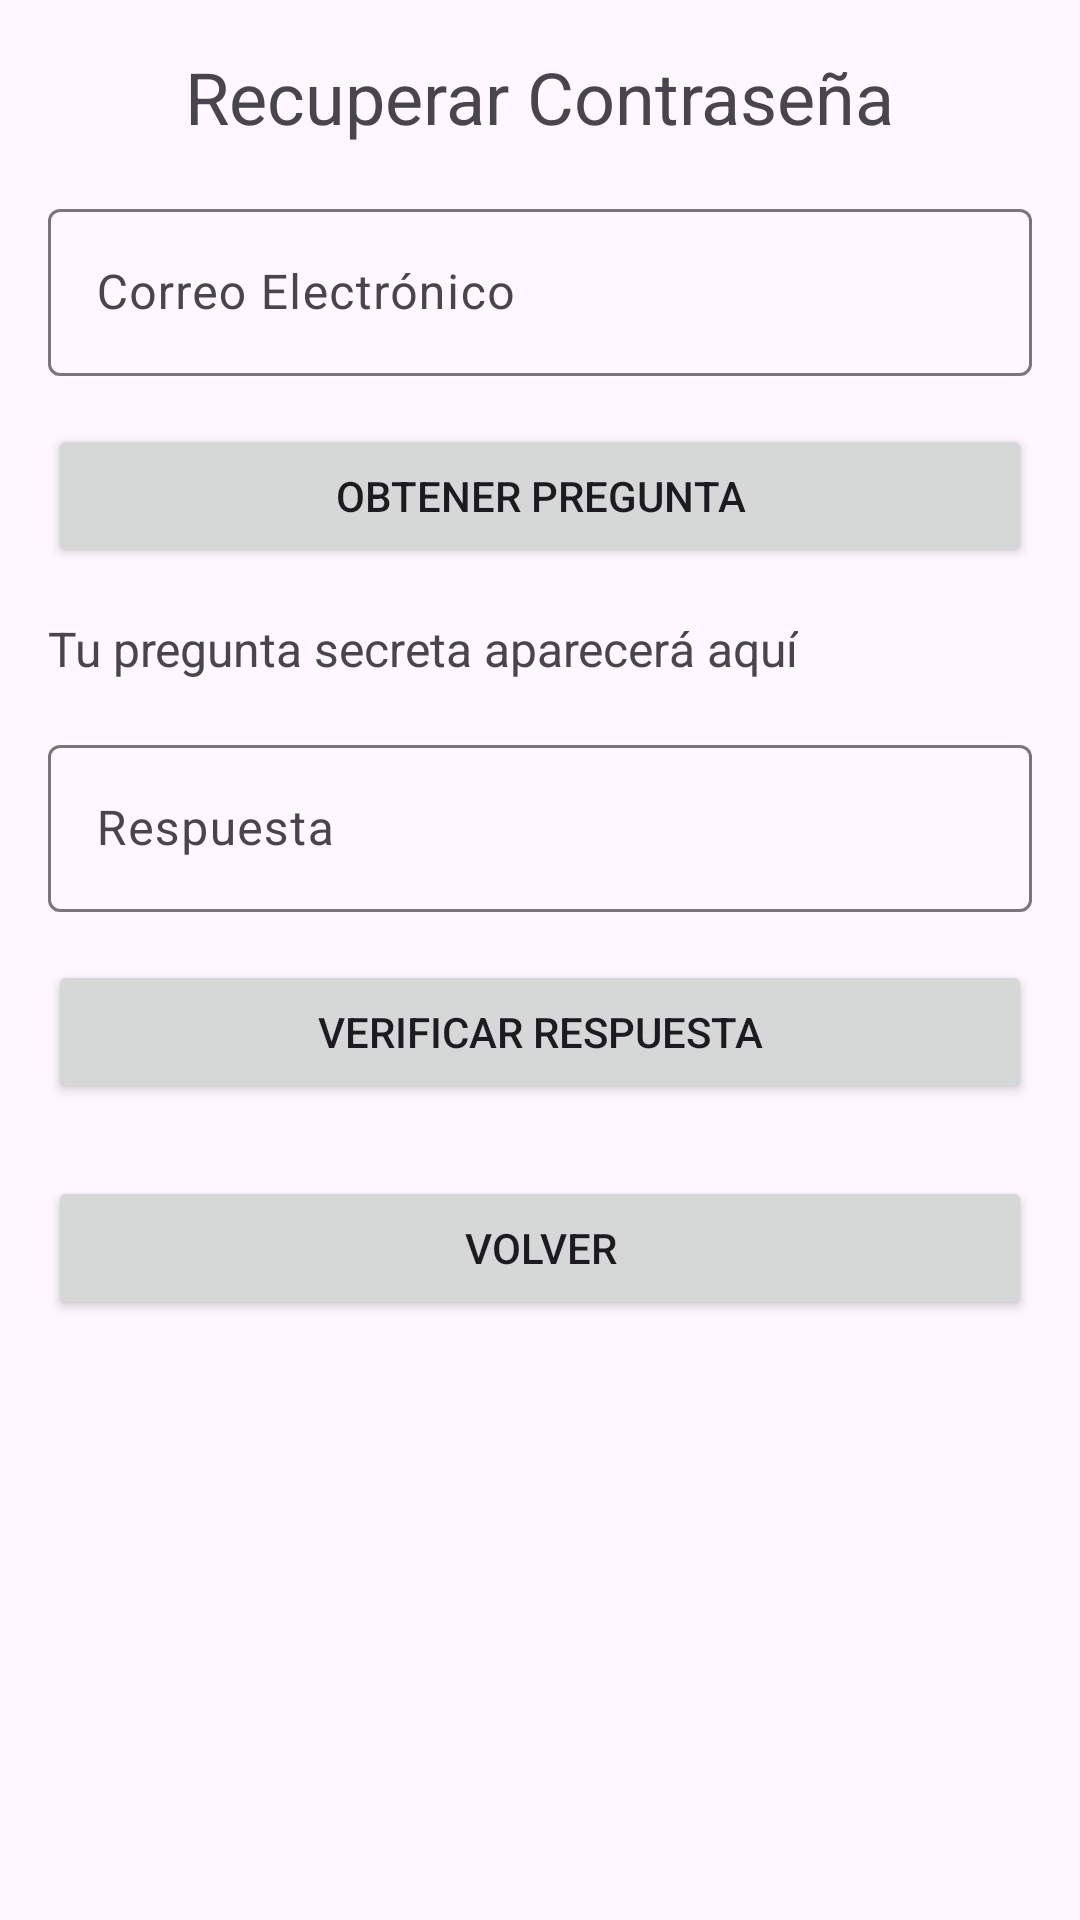

The Android layout XML behind this screen, and the referenced resources:
<!-- AndroidManifest.xml: application theme Theme.Evaluacion4 -->
<!-- res/layout/activity_recuperar.xml -->
<ScrollView xmlns:android="http://schemas.android.com/apk/res/android"
    xmlns:tools="http://schemas.android.com/tools"
    android:layout_width="match_parent"
    android:layout_height="match_parent"
    android:padding="16dp"
    tools:context=".RecuperarActivity">

    <LinearLayout
        android:layout_width="match_parent"
        android:layout_height="wrap_content"
        android:orientation="vertical">

        <TextView
            android:layout_width="wrap_content"
            android:layout_height="wrap_content"
            android:text="Recuperar Contraseña"
            android:textSize="24sp"
            android:layout_gravity="center_horizontal"
            android:paddingBottom="16dp" />

        <com.google.android.material.textfield.TextInputLayout
            android:layout_width="match_parent"
            android:layout_height="wrap_content"
            android:hint="Correo Electrónico">

            <com.google.android.material.textfield.TextInputEditText
                android:id="@+id/etCorreoRecuperar"
                android:layout_width="match_parent"
                android:layout_height="wrap_content"
                android:inputType="textEmailAddress" />
        </com.google.android.material.textfield.TextInputLayout>

        <Button
            android:id="@+id/btnObtenerPregunta"
            android:layout_width="match_parent"
            android:layout_height="wrap_content"
            android:text="Obtener Pregunta"
            android:layout_marginTop="16dp" />

        <TextView
            android:id="@+id/tvPreguntaRecuperar"
            android:layout_width="wrap_content"
            android:layout_height="wrap_content"
            android:layout_marginTop="16dp"
            android:text="Tu pregunta secreta aparecerá aquí"
            android:textSize="16sp" />

        <com.google.android.material.textfield.TextInputLayout
            android:layout_width="match_parent"
            android:layout_height="wrap_content"
            android:hint="Respuesta"
            android:layout_marginTop="16dp">

            <com.google.android.material.textfield.TextInputEditText
                android:id="@+id/etRespuestaRecuperar"
                android:layout_width="match_parent"
                android:layout_height="wrap_content" />
        </com.google.android.material.textfield.TextInputLayout>

        <Button
            android:id="@+id/btnVerificarRespuesta"
            android:layout_width="match_parent"
            android:layout_height="wrap_content"
            android:text="Verificar Respuesta"
            android:layout_marginTop="16dp" />

        <Button
            android:id="@+id/btnVolver"
            android:layout_width="match_parent"
            android:layout_height="wrap_content"
            android:text="Volver"
            android:layout_marginTop="24dp" />

    </LinearLayout>
</ScrollView>
<!-- resources referenced by this layout -->
<resources>
  <style name="Theme.Evaluacion4" parent="Base.Theme.Evaluacion4" />
  <style name="Base.Theme.Evaluacion4" parent="Theme.Material3.DayNight.NoActionBar">
          
          
      </style>
</resources>
